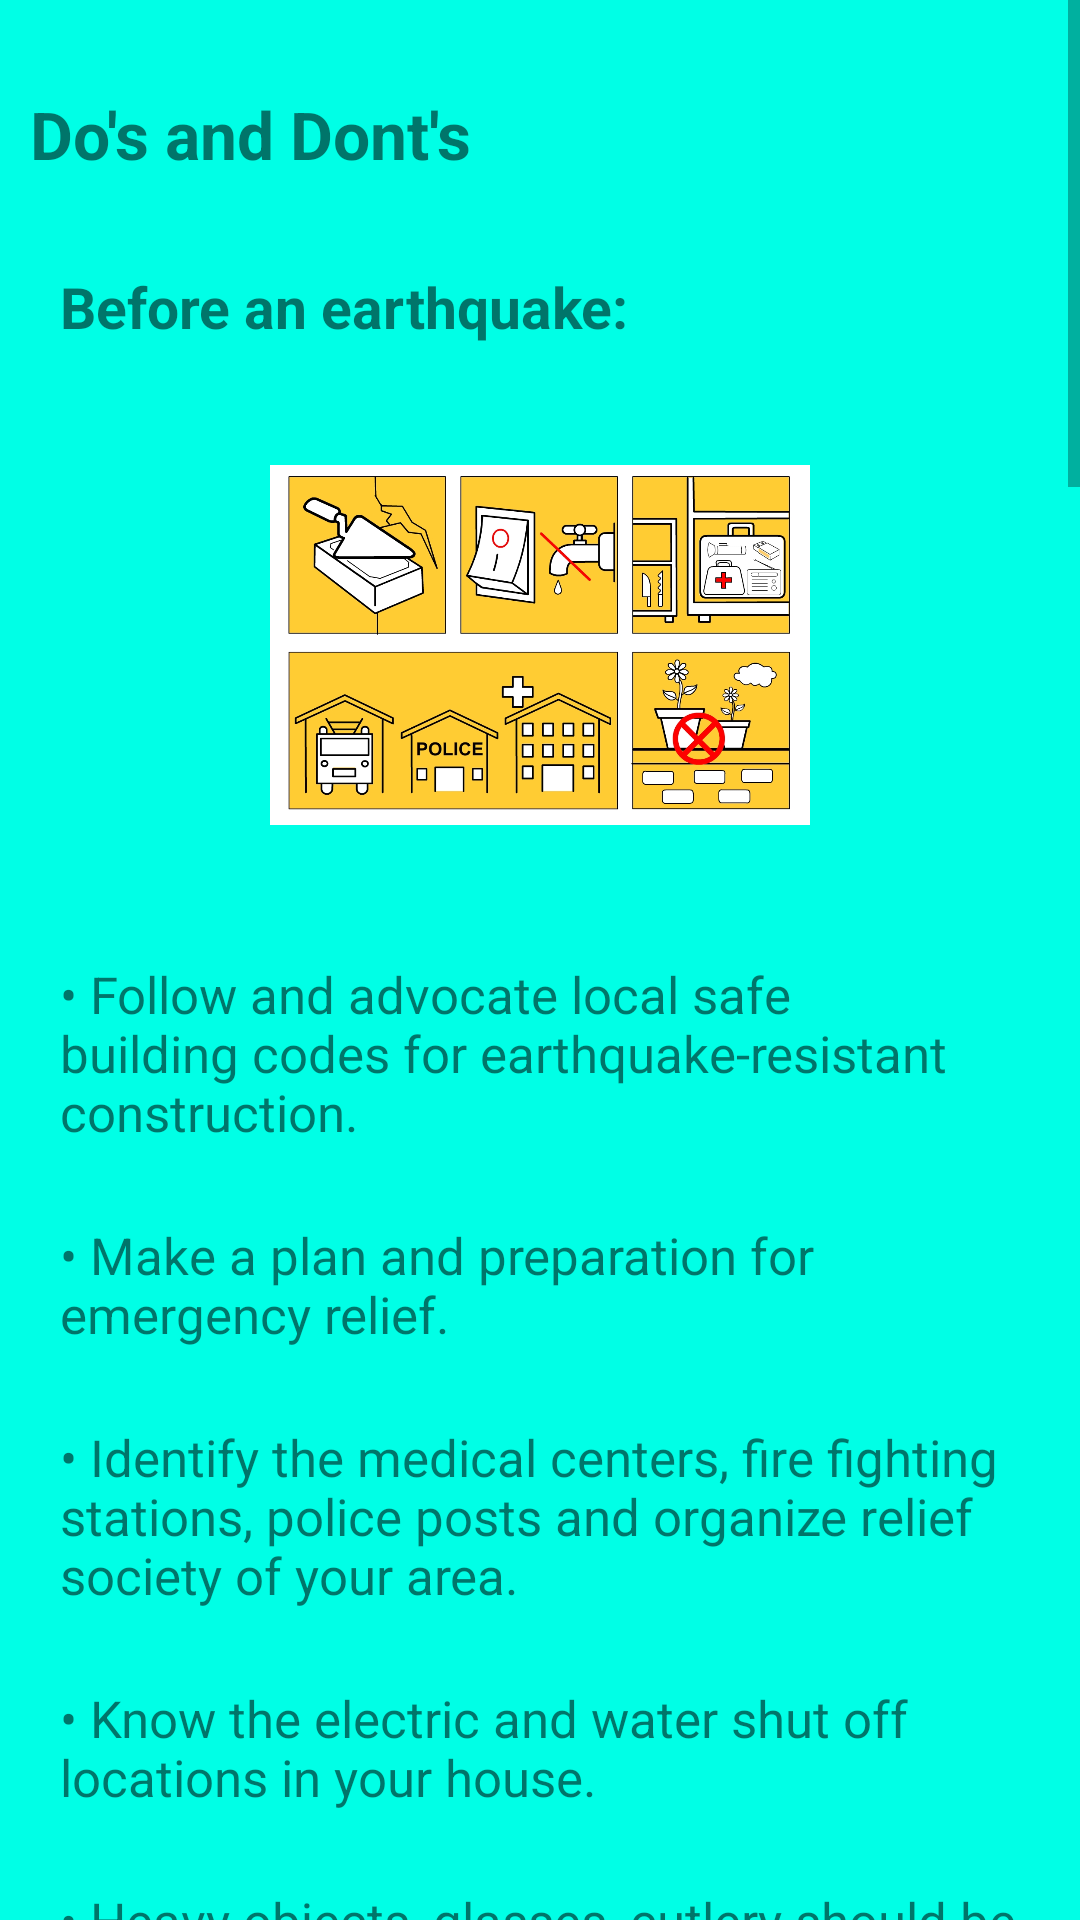

Here is an Android app screen rendered from its layout file. Give the layout XML and the strings, colors and styles it references.
<!-- AndroidManifest.xml: application theme AppTheme -->
<!-- res/layout/activity_safety_instructions.xml -->
<?xml version="1.0" encoding="utf-8"?>
<androidx.constraintlayout.widget.ConstraintLayout xmlns:android="http://schemas.android.com/apk/res/android"
    xmlns:app="http://schemas.android.com/apk/res-auto"
    xmlns:tools="http://schemas.android.com/tools"
    android:layout_width="match_parent"
    android:layout_height="match_parent"
    android:background="@color/colorPrimary"
    tools:context=".SafetyInstructionsActivity">
    <ScrollView
        android:layout_width="match_parent"
        android:layout_height="match_parent">

    <LinearLayout
        android:layout_width="match_parent"
        android:layout_height="match_parent"
        android:orientation="vertical"
        android:background="@drawable/foreground"
        >

        <TextView
            android:layout_width="wrap_content"
            android:layout_height="wrap_content"
            android:text="Do's and Dont's"
            android:layout_marginTop="20dp"
            android:padding="10dp"
            android:textStyle="bold"
            android:textSize="22sp"/>
        <TextView
            android:layout_width="wrap_content"
            android:layout_height="wrap_content"
            android:text="Before an earthquake:"
            android:layout_marginTop="10dp"
            android:layout_marginLeft="10dp"
            android:padding="10dp"
            android:textStyle="bold"
            android:textSize="19sp"/>
        <ImageView
            android:layout_width="180dp"
            android:layout_height="180dp"
            android:src="@drawable/before"
            android:layout_gravity="center_horizontal"/>
        <TextView
            android:layout_width="wrap_content"
            android:layout_height="wrap_content"
            android:layout_marginTop="5dp"
            android:layout_marginLeft="10dp"
            android:padding="10dp"
            android:textSize="17sp"
            android:text="• Follow and advocate local safe building codes for earthquake-resistant construction."/>
        <TextView
            android:layout_width="wrap_content"
            android:layout_height="wrap_content"
            android:layout_marginTop="5dp"
            android:layout_marginLeft="10dp"
            android:padding="10dp"
            android:textSize="17sp"
            android:text="• Make a plan and preparation for emergency relief."/>
        <TextView
            android:layout_width="wrap_content"
            android:layout_height="wrap_content"
            android:layout_marginTop="5dp"
            android:layout_marginLeft="10dp"
            android:padding="10dp"
            android:textSize="17sp"
            android:text="• Identify the medical centers, fire fighting stations, police posts and organize relief society of your area."/>
        <TextView
            android:layout_width="wrap_content"
            android:layout_height="wrap_content"
            android:layout_marginTop="5dp"
            android:layout_marginLeft="10dp"
            android:padding="10dp"
            android:textSize="17sp"
            android:text="• Know the electric and water shut off locations in your house."/>
        <TextView
            android:layout_width="wrap_content"
            android:layout_height="wrap_content"
            android:layout_marginTop="5dp"
            android:layout_marginLeft="10dp"
            android:padding="10dp"
            android:textSize="17sp"
            android:text="• Heavy objects, glasses, cutlery should be kept in lower shelves."/>
        <TextView
            android:layout_width="wrap_content"
            android:layout_height="wrap_content"
            android:layout_marginTop="5dp"
            android:layout_marginLeft="10dp"
            android:padding="10dp"
            android:textSize="17sp"
            android:text="• Flower pots should not be kept on the parapet."/>

        <TextView
            android:layout_width="wrap_content"
            android:layout_height="wrap_content"
            android:text="During an earthquake:"
            android:layout_marginTop="30dp"
            android:layout_marginLeft="10dp"
            android:padding="10dp"
            android:textStyle="bold"
            android:textSize="19sp"/>
        <ImageView
            android:layout_width="180dp"
            android:layout_height="180dp"
            android:src="@drawable/during"
            android:layout_gravity="center_horizontal"/>
        <TextView
            android:layout_width="wrap_content"
            android:layout_height="wrap_content"
            android:layout_marginTop="5dp"
            android:layout_marginLeft="10dp"
            android:padding="10dp"
            android:textSize="17sp"
            android:text="• Keep calm and reassure others."/>
        <TextView
            android:layout_width="wrap_content"
            android:layout_height="wrap_content"
            android:layout_marginTop="5dp"
            android:layout_marginLeft="10dp"
            android:padding="10dp"
            android:textSize="17sp"
            android:text="• During the event, the safest place is an open space, away from buildings."/>
        <TextView
            android:layout_width="wrap_content"
            android:layout_height="wrap_content"
            android:layout_marginTop="5dp"
            android:layout_marginLeft="10dp"
            android:padding="10dp"
            android:textSize="17sp"
            android:text="• If you are indoors, take cover under a desk, table, bed or doorways and against inside walls and staircase. Stay away from glass doors, glass panes, windows or outside doors. Do not rush to go out of the building, to avoid the stampede."/>
        <TextView
            android:layout_width="wrap_content"
            android:layout_height="wrap_content"
            android:layout_marginTop="5dp"
            android:layout_marginLeft="10dp"
            android:padding="10dp"
            android:textSize="17sp"
            android:text="• If you are outside, move away from buildings and utility wires."/>
        <TextView
            android:layout_width="wrap_content"
            android:layout_height="wrap_content"
            android:layout_marginTop="5dp"
            android:layout_marginLeft="10dp"
            android:padding="10dp"
            android:textSize="17sp"
            android:text="• If you are in a moving vehicle, stop as quickly as possible and stay in the vehicle."/>
        <TextView
            android:layout_width="wrap_content"
            android:layout_height="wrap_content"
            android:layout_marginTop="5dp"
            android:layout_marginLeft="10dp"
            android:padding="10dp"
            android:textSize="17sp"
            android:text="• Free all pets and domestic animals so that they can run outside."/>
        <TextView
            android:layout_width="wrap_content"
            android:layout_height="wrap_content"
            android:layout_marginTop="5dp"
            android:layout_marginLeft="10dp"
            android:padding="10dp"
            android:textSize="17sp"
            android:text="• Do not use candles, matches or other open flames. Put out all fires."/>

        <TextView
            android:layout_width="wrap_content"
            android:layout_height="wrap_content"
            android:text="After an earthquake:"
            android:layout_marginTop="30dp"
            android:layout_marginLeft="10dp"
            android:padding="10dp"
            android:textStyle="bold"
            android:textSize="19sp"/>
        <ImageView
            android:layout_width="180dp"
            android:layout_height="180dp"
            android:src="@drawable/after"
            android:layout_gravity="center_horizontal"/>
        <TextView
            android:layout_width="wrap_content"
            android:layout_height="wrap_content"
            android:layout_marginTop="5dp"
            android:layout_marginLeft="10dp"
            android:padding="10dp"
            android:textSize="17sp"
            android:text="• Keep stock of drinking water, foodstuff and first-aid equipment inaccessible place."/>
        <TextView
            android:layout_width="wrap_content"
            android:layout_height="wrap_content"
            android:layout_marginTop="5dp"
            android:layout_marginLeft="10dp"
            android:padding="10dp"
            android:textSize="17sp"
            android:text="• Do not spread and believe rumors."/>
        <TextView
            android:layout_width="wrap_content"
            android:layout_height="wrap_content"
            android:layout_marginTop="5dp"
            android:layout_marginLeft="10dp"
            android:padding="10dp"
            android:textSize="17sp"
            android:text="• Turn on your transistor or television to get the latest information/bulletins and aftershock warnings."/>
        <TextView
            android:layout_width="wrap_content"
            android:layout_height="wrap_content"
            android:layout_marginTop="5dp"
            android:layout_marginLeft="10dp"
            android:padding="10dp"
            android:textSize="17sp"
            android:text="• Provide help to others and develop confidence."/>
        <TextView
            android:layout_width="wrap_content"
            android:layout_height="wrap_content"
            android:layout_marginTop="5dp"
            android:layout_marginLeft="10dp"
            android:padding="10dp"
            android:textSize="17sp"
            android:text="• Attend the injured persons and give them aid, whatever is possible and also inform the hospital."/>
        <TextView
            android:layout_width="wrap_content"
            android:layout_height="wrap_content"
            android:layout_marginTop="5dp"
            android:layout_marginLeft="10dp"
            android:padding="10dp"
            android:textSize="17sp"
            android:text="• Be prepared for after shocks as these may strike."/>
        <TextView
            android:layout_width="wrap_content"
            android:layout_height="wrap_content"
            android:layout_marginTop="5dp"
            android:layout_marginLeft="10dp"
            android:padding="10dp"
            android:textSize="17sp"
            android:text="• Close the valve of kitchen gas stove, if it is on. If it is closed, do not open. Do not use open flames."/>
        <TextView
            android:layout_width="wrap_content"
            android:layout_height="wrap_content"
            android:layout_marginTop="5dp"
            android:layout_marginLeft="10dp"
            android:padding="10dp"
            android:textSize="17sp"
            android:text="• Do not operate electric switches or appliances, if gas leaks are suspected."/>
        <TextView
            android:layout_width="wrap_content"
            android:layout_height="wrap_content"
            android:layout_marginTop="5dp"
            android:layout_marginLeft="10dp"
            android:padding="10dp"
            android:textSize="17sp"
            android:text="• Check water pipes, electric lines and fittings. If damaged, shut off the main valves. Do not touch live wires of electricity."/>
        <TextView
            android:layout_width="wrap_content"
            android:layout_height="wrap_content"
            android:layout_marginTop="5dp"
            android:layout_marginLeft="10dp"
            android:padding="10dp"
            android:textSize="17sp"
            android:text="• If needed, open doors and cup boards carefully as objects may fall."/>

    </LinearLayout>
    </ScrollView>

</androidx.constraintlayout.widget.ConstraintLayout>
<!-- resources referenced by this layout -->
<resources>
  <color name="colorPrimary">#00FFE6</color>
  <!-- drawable after: jpeg bitmap (drawable, 277178 bytes) -->
  <!-- drawable before: jpeg bitmap (drawable, 340731 bytes) -->
  <!-- drawable during: jpeg bitmap (drawable, 280996 bytes) -->
  <style name="AppTheme" parent="Theme.AppCompat.Light.DarkActionBar">
          
          <item name="colorPrimary">@color/colorPrimary</item>
          <item name="colorPrimaryDark">@color/colorAccent</item>
          <item name="colorAccent">@color/colorAccent</item>
          <item name="android:windowLightStatusBar">true</item>
      </style>
  <style name="Theme.AppCompat.Light.DarkActionBar" parent="@style/Theme.AppCompat.Light">
          <item name="actionBarStyle">@style/Widget.Styled.ActionBar</item>
      </style>
  <color name="colorAccent">#00cbb4</color>
  <style name="Widget.Styled.ActionBar" parent="@style/Widget.AppCompat.Light.ActionBar">
          <item name="titleTextStyle">@style/ActionBarTitleText</item>
          <item name="background">@color/colorPrimary</item>
      </style>
  <style name="ActionBarTitleText" parent="@style/TextAppearance.AppCompat.Widget.ActionBar.Title">
      <item name="android:textColor">@color/primary_text_action_bar</item>
      </style>
  <color name="primary_text_action_bar">#024E46</color>
</resources>
